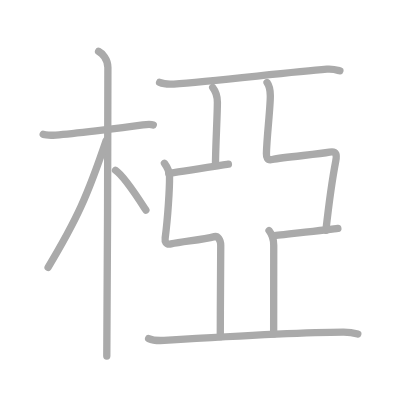
t = 0.00 s
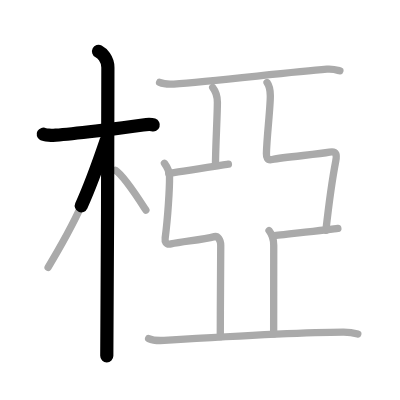
t = 2.50 s
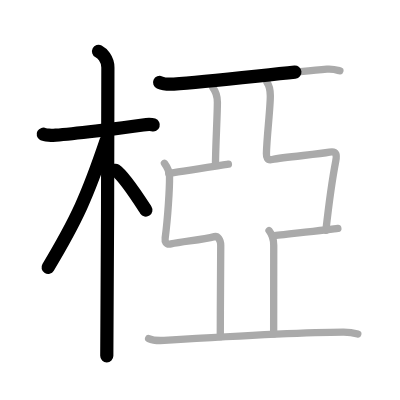
t = 4.75 s
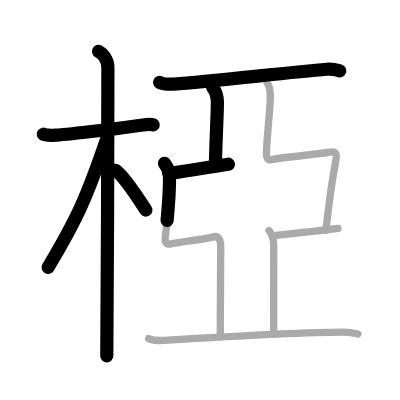
t = 7.25 s
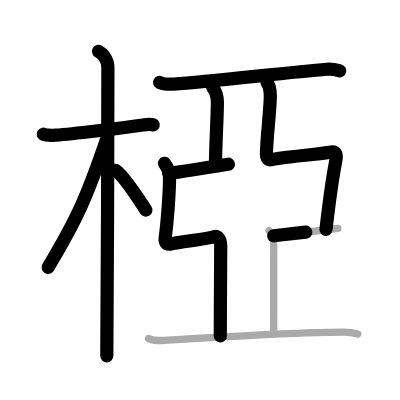
t = 9.50 s
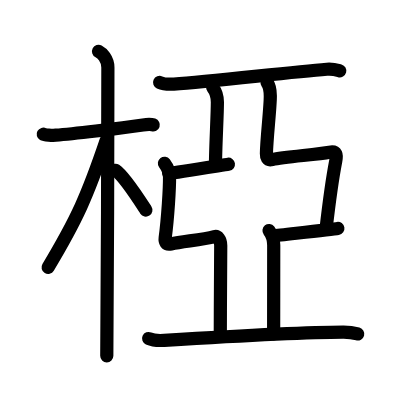
t = 12.00 s

The animated SVG that drew these frames (rendered in a browser with its animation timeline set to each time). Animation: 12 SMIL elements (animate=12); one cycle of 12.00 s.

<?xml version="1.0" standalone="no"?>
<!DOCTYPE svg PUBLIC "-//W3C//DTD SVG 1.1//EN"   "http://www.w3.org/Graphics/SVG/1.1/DTD/svg11.dtd">
<svg width="400px" height="400px"  version="1.1" xmlns="http://www.w3.org/2000/svg">
  <defs>
    <marker id="Triangle" viewBox="0 0 10 10" refX="0" refY="5" markerUnits="strokeWidth" markerWidth="3" style="stroke-opacity:0%;fill:#aaaaaa;" markerHeight="2" orient="auto">
      <path d="M 0 0 L 10 5 L 0 10 z" />
    </marker>
    
    <marker id="Arrow" viewBox="0 0 10 10" refX="5" refY="5" markerUnits="strokeWidth" markerWidth="1.8" style="stroke-opacity:0%;fill:#770000;" markerHeight="2" orient="auto">
      <path d="M 0 4 L 6 4 L 4 1 L 10 5 L 4 9 L 6 6 L 0 6 z" />
        <circle cx="5" cy="5" r="5" />
      </marker>
    
    <marker id="TriangleRed" viewBox="0 0 10 10" refX="0" refY="5" markerUnits="strokeWidth" markerWidth="3" style="stroke-opacity:0%;fill:#CC0000;" markerHeight="2" orient="auto">
      <path d="M 0 0 L 10 5 L 0 10 z" />
    </marker>
    
    <marker id="ArrowRed" viewBox="0 0 10 10" refX="5" refY="5" markerUnits="strokeWidth" markerWidth="1.8" style="stroke-opacity:0%;fill:#CC0000;" markerHeight="2" orient="auto">
      <path d="M 0 4 L 6 4 L 4 1 L 10 5 L 4 9 L 6 6 L 0 6 z" />
        <circle cx="5" cy="5" r="5" />
      </marker>
    
  </defs>
  
  <path style="fill:#ffffff; fill-opacity:100%; fill-rule:evenodd; stroke-width:0;" d="M 0 0 L 400px 0 L 400px 400px L 0 400px L 0 0" />

  <g transform="scale(3.6697247706422 3.6697247706422)">
<path style="fill:none; fill-opacity:0%; fill-rule:evenodd; stroke:#aaaaaa; stroke-opacity:100%; stroke-width: 1.5pt; stroke-linejoin:round; stroke-linecap:round;" d="M11.78 36.58c0.36 0.2 2.47 0.34 3.42 0.26c4.08-0.33 17.2-1.81 23.75-2.8c0.95-0.14 2.22-0.2 2.82 0"></path>
<path style="fill:none; fill-opacity:0%; fill-rule:evenodd; stroke:#aaaaaa; stroke-opacity:100%; stroke-width: 1.5pt; stroke-linejoin:round; stroke-linecap:round;" d="M26.86 14c0.91 0.47 2.54 2 2.54 4.42c0 0.95-0.12 72.75-0.3 78.58"></path>
<path style="fill:none; fill-opacity:0%; fill-rule:evenodd; stroke:#aaaaaa; stroke-opacity:100%; stroke-width: 1.5pt; stroke-linejoin:round; stroke-linecap:round;" d="M28.94 38.28c-5.1 15.04-7.94 21.4-15.83 34.56"></path>
<path style="fill:none; fill-opacity:0%; fill-rule:evenodd; stroke:#aaaaaa; stroke-opacity:100%; stroke-width: 1.5pt; stroke-linejoin:round; stroke-linecap:round;" d="M31.47 46.4c2.37 1.59 6.28 7.76 8.28 10.85"></path>
<path style="fill:none; fill-opacity:0%; fill-rule:evenodd; stroke:#aaaaaa; stroke-opacity:100%; stroke-width: 1.5pt; stroke-linejoin:round; stroke-linecap:round;" d="M43.49 22.46c1.01 0.45 2.87 0.51 3.88 0.45c10.11-0.64 30.63-3.17 41.71-4.05c1.68-0.13 2.7 0.21 3.54 0.44"></path>
<path style="fill:none; fill-opacity:0%; fill-rule:evenodd; stroke:#aaaaaa; stroke-opacity:100%; stroke-width: 1.5pt; stroke-linejoin:round; stroke-linecap:round;" d="M57.96 23.83c0.72 0.92 1.28 2.42 1.28 4.02c0 3.65-0.52 12.19-0.52 17.15"></path>
<path style="fill:none; fill-opacity:0%; fill-rule:evenodd; stroke:#aaaaaa; stroke-opacity:100%; stroke-width: 1.5pt; stroke-linejoin:round; stroke-linecap:round;" d="M45.98 47.25C47.99 47 60.6 45 62.24 44.75"></path>
<path style="fill:none; fill-opacity:0%; fill-rule:evenodd; stroke:#aaaaaa; stroke-opacity:100%; stroke-width: 1.5pt; stroke-linejoin:round; stroke-linecap:round;" d="M44.81 44.49c0.78 1.06 1.37 2.15 1.39 3.63c0.03 3.13-0.45 11.13-1.19 16.71c-0.12 0.93 0.14 1.96 1.59 1.64c3.28-0.72 8.47-1.09 11.84-1.99c0.84-0.22 1.71 0.75 1.71 2.42c0 4.6-0.12 15.85-0.12 24.85"></path>
<path style="fill:none; fill-opacity:0%; fill-rule:evenodd; stroke:#aaaaaa; stroke-opacity:100%; stroke-width: 1.5pt; stroke-linejoin:round; stroke-linecap:round;" d="M72.77 22.49c0.78 1.06 0.88 2.15 0.89 3.63c0.03 3.13-0.98 11.38-1.06 15.71c-0.02 0.93 0.14 1.96 1.59 1.64c3.28-0.72 12.19-1.35 15.59-1.99c2.01-0.38 2.02 0.81 1.71 2.42c-0.6 3.1-2.07 13.43-2.68 18.85"></path>
<path style="fill:none; fill-opacity:0%; fill-rule:evenodd; stroke:#aaaaaa; stroke-opacity:100%; stroke-width: 1.5pt; stroke-linejoin:round; stroke-linecap:round;" d="M74.58 64.25c2.01-0.25 15.85-1.75 17.49-2"></path>
<path style="fill:none; fill-opacity:0%; fill-rule:evenodd; stroke:#aaaaaa; stroke-opacity:100%; stroke-width: 1.5pt; stroke-linejoin:round; stroke-linecap:round;" d="M73.31 62.83c0.72 0.92 1.28 2.42 1.28 4.02c0 3.65-0.02 19.19-0.02 24.15"></path>
<path style="fill:none; fill-opacity:0%; fill-rule:evenodd; stroke:#aaaaaa; stroke-opacity:100%; stroke-width: 1.5pt; stroke-linejoin:round; stroke-linecap:round;" d="M40.5 92.25c1.11 0.5 3.14 0.57 4.24 0.5C57 92 82.88 90.5 93.63 90.51c1.84 0 2.95 0.24 3.87 0.49"></path>

<path style="fill:none; fill-opacity:0%; fill-rule:evenodd; stroke:#000000; stroke-opacity:100%; stroke-width: 2.7pt; stroke-linejoin:round; stroke-linecap:round;" d="M11.78 36.58c0.36 0.2 2.47 0.34 3.42 0.26c4.08-0.33 17.2-1.81 23.75-2.8c0.95-0.14 2.22-0.2 2.82 0" pathLength="100" stroke-dashoffset="100" stroke-dasharray="100 105"><animate id="dashAnim1" attributeName="stroke-dashoffset" from="100" to="0" dur="1s" calcMode="linear" fill="freeze"/></path>
<path style="fill:none; fill-opacity:0%; fill-rule:evenodd; stroke:#000000; stroke-opacity:100%; stroke-width: 2.7pt; stroke-linejoin:round; stroke-linecap:round;" d="M26.86 14c0.91 0.47 2.54 2 2.54 4.42c0 0.95-0.12 72.75-0.3 78.58" pathLength="100" stroke-dashoffset="100" stroke-dasharray="100 105"><animate id="dashAnim2" attributeName="stroke-dashoffset" from="100" to="0" dur="1s" calcMode="linear" begin="dashAnim1.end" fill="freeze"/></path>
<path style="fill:none; fill-opacity:0%; fill-rule:evenodd; stroke:#000000; stroke-opacity:100%; stroke-width: 2.7pt; stroke-linejoin:round; stroke-linecap:round;" d="M28.94 38.28c-5.1 15.04-7.94 21.4-15.83 34.56" pathLength="100" stroke-dashoffset="100" stroke-dasharray="100 105"><animate id="dashAnim3" attributeName="stroke-dashoffset" from="100" to="0" dur="1s" calcMode="linear" begin="dashAnim2.end" fill="freeze"/></path>
<path style="fill:none; fill-opacity:0%; fill-rule:evenodd; stroke:#000000; stroke-opacity:100%; stroke-width: 2.7pt; stroke-linejoin:round; stroke-linecap:round;" d="M31.47 46.4c2.37 1.59 6.28 7.76 8.28 10.85" pathLength="100" stroke-dashoffset="100" stroke-dasharray="100 105"><animate id="dashAnim4" attributeName="stroke-dashoffset" from="100" to="0" dur="1s" calcMode="linear" begin="dashAnim3.end" fill="freeze"/></path>
<path style="fill:none; fill-opacity:0%; fill-rule:evenodd; stroke:#000000; stroke-opacity:100%; stroke-width: 2.7pt; stroke-linejoin:round; stroke-linecap:round;" d="M43.49 22.46c1.01 0.45 2.87 0.51 3.88 0.45c10.11-0.64 30.63-3.17 41.71-4.05c1.68-0.13 2.7 0.21 3.54 0.44" pathLength="100" stroke-dashoffset="100" stroke-dasharray="100 105"><animate id="dashAnim5" attributeName="stroke-dashoffset" from="100" to="0" dur="1s" calcMode="linear" begin="dashAnim4.end" fill="freeze"/></path>
<path style="fill:none; fill-opacity:0%; fill-rule:evenodd; stroke:#000000; stroke-opacity:100%; stroke-width: 2.7pt; stroke-linejoin:round; stroke-linecap:round;" d="M57.96 23.83c0.72 0.92 1.28 2.42 1.28 4.02c0 3.65-0.52 12.19-0.52 17.15" pathLength="100" stroke-dashoffset="100" stroke-dasharray="100 105"><animate id="dashAnim6" attributeName="stroke-dashoffset" from="100" to="0" dur="1s" calcMode="linear" begin="dashAnim5.end" fill="freeze"/></path>
<path style="fill:none; fill-opacity:0%; fill-rule:evenodd; stroke:#000000; stroke-opacity:100%; stroke-width: 2.7pt; stroke-linejoin:round; stroke-linecap:round;" d="M45.98 47.25C47.99 47 60.6 45 62.24 44.75" pathLength="100" stroke-dashoffset="100" stroke-dasharray="100 105"><animate id="dashAnim7" attributeName="stroke-dashoffset" from="100" to="0" dur="1s" calcMode="linear" begin="dashAnim6.end" fill="freeze"/></path>
<path style="fill:none; fill-opacity:0%; fill-rule:evenodd; stroke:#000000; stroke-opacity:100%; stroke-width: 2.7pt; stroke-linejoin:round; stroke-linecap:round;" d="M44.81 44.49c0.78 1.06 1.37 2.15 1.39 3.63c0.03 3.13-0.45 11.13-1.19 16.71c-0.12 0.93 0.14 1.96 1.59 1.64c3.28-0.72 8.47-1.09 11.84-1.99c0.84-0.22 1.71 0.75 1.71 2.42c0 4.6-0.12 15.85-0.12 24.85" pathLength="100" stroke-dashoffset="100" stroke-dasharray="100 105"><animate id="dashAnim8" attributeName="stroke-dashoffset" from="100" to="0" dur="1s" calcMode="linear" begin="dashAnim7.end" fill="freeze"/></path>
<path style="fill:none; fill-opacity:0%; fill-rule:evenodd; stroke:#000000; stroke-opacity:100%; stroke-width: 2.7pt; stroke-linejoin:round; stroke-linecap:round;" d="M72.77 22.49c0.78 1.06 0.88 2.15 0.89 3.63c0.03 3.13-0.98 11.38-1.06 15.71c-0.02 0.93 0.14 1.96 1.59 1.64c3.28-0.72 12.19-1.35 15.59-1.99c2.01-0.38 2.02 0.81 1.71 2.42c-0.6 3.1-2.07 13.43-2.68 18.85" pathLength="100" stroke-dashoffset="100" stroke-dasharray="100 105"><animate id="dashAnim9" attributeName="stroke-dashoffset" from="100" to="0" dur="1s" calcMode="linear" begin="dashAnim8.end" fill="freeze"/></path>
<path style="fill:none; fill-opacity:0%; fill-rule:evenodd; stroke:#000000; stroke-opacity:100%; stroke-width: 2.7pt; stroke-linejoin:round; stroke-linecap:round;" d="M74.58 64.25c2.01-0.25 15.85-1.75 17.49-2" pathLength="100" stroke-dashoffset="100" stroke-dasharray="100 105"><animate id="dashAnim10" attributeName="stroke-dashoffset" from="100" to="0" dur="1s" calcMode="linear" begin="dashAnim9.end" fill="freeze"/></path>
<path style="fill:none; fill-opacity:0%; fill-rule:evenodd; stroke:#000000; stroke-opacity:100%; stroke-width: 2.7pt; stroke-linejoin:round; stroke-linecap:round;" d="M73.31 62.83c0.72 0.92 1.28 2.42 1.28 4.02c0 3.65-0.02 19.19-0.02 24.15" pathLength="100" stroke-dashoffset="100" stroke-dasharray="100 105"><animate id="dashAnim11" attributeName="stroke-dashoffset" from="100" to="0" dur="1s" calcMode="linear" begin="dashAnim10.end" fill="freeze"/></path>
<path style="fill:none; fill-opacity:0%; fill-rule:evenodd; stroke:#000000; stroke-opacity:100%; stroke-width: 2.7pt; stroke-linejoin:round; stroke-linecap:round;" d="M40.5 92.25c1.11 0.5 3.14 0.57 4.24 0.5C57 92 82.88 90.5 93.63 90.51c1.84 0 2.95 0.24 3.87 0.49" pathLength="100" stroke-dashoffset="100" stroke-dasharray="100 105"><animate id="dashAnim12" attributeName="stroke-dashoffset" from="100" to="0" dur="1s" calcMode="linear" begin="dashAnim11.end" fill="freeze"/></path>

</g>

</svg>  
          
